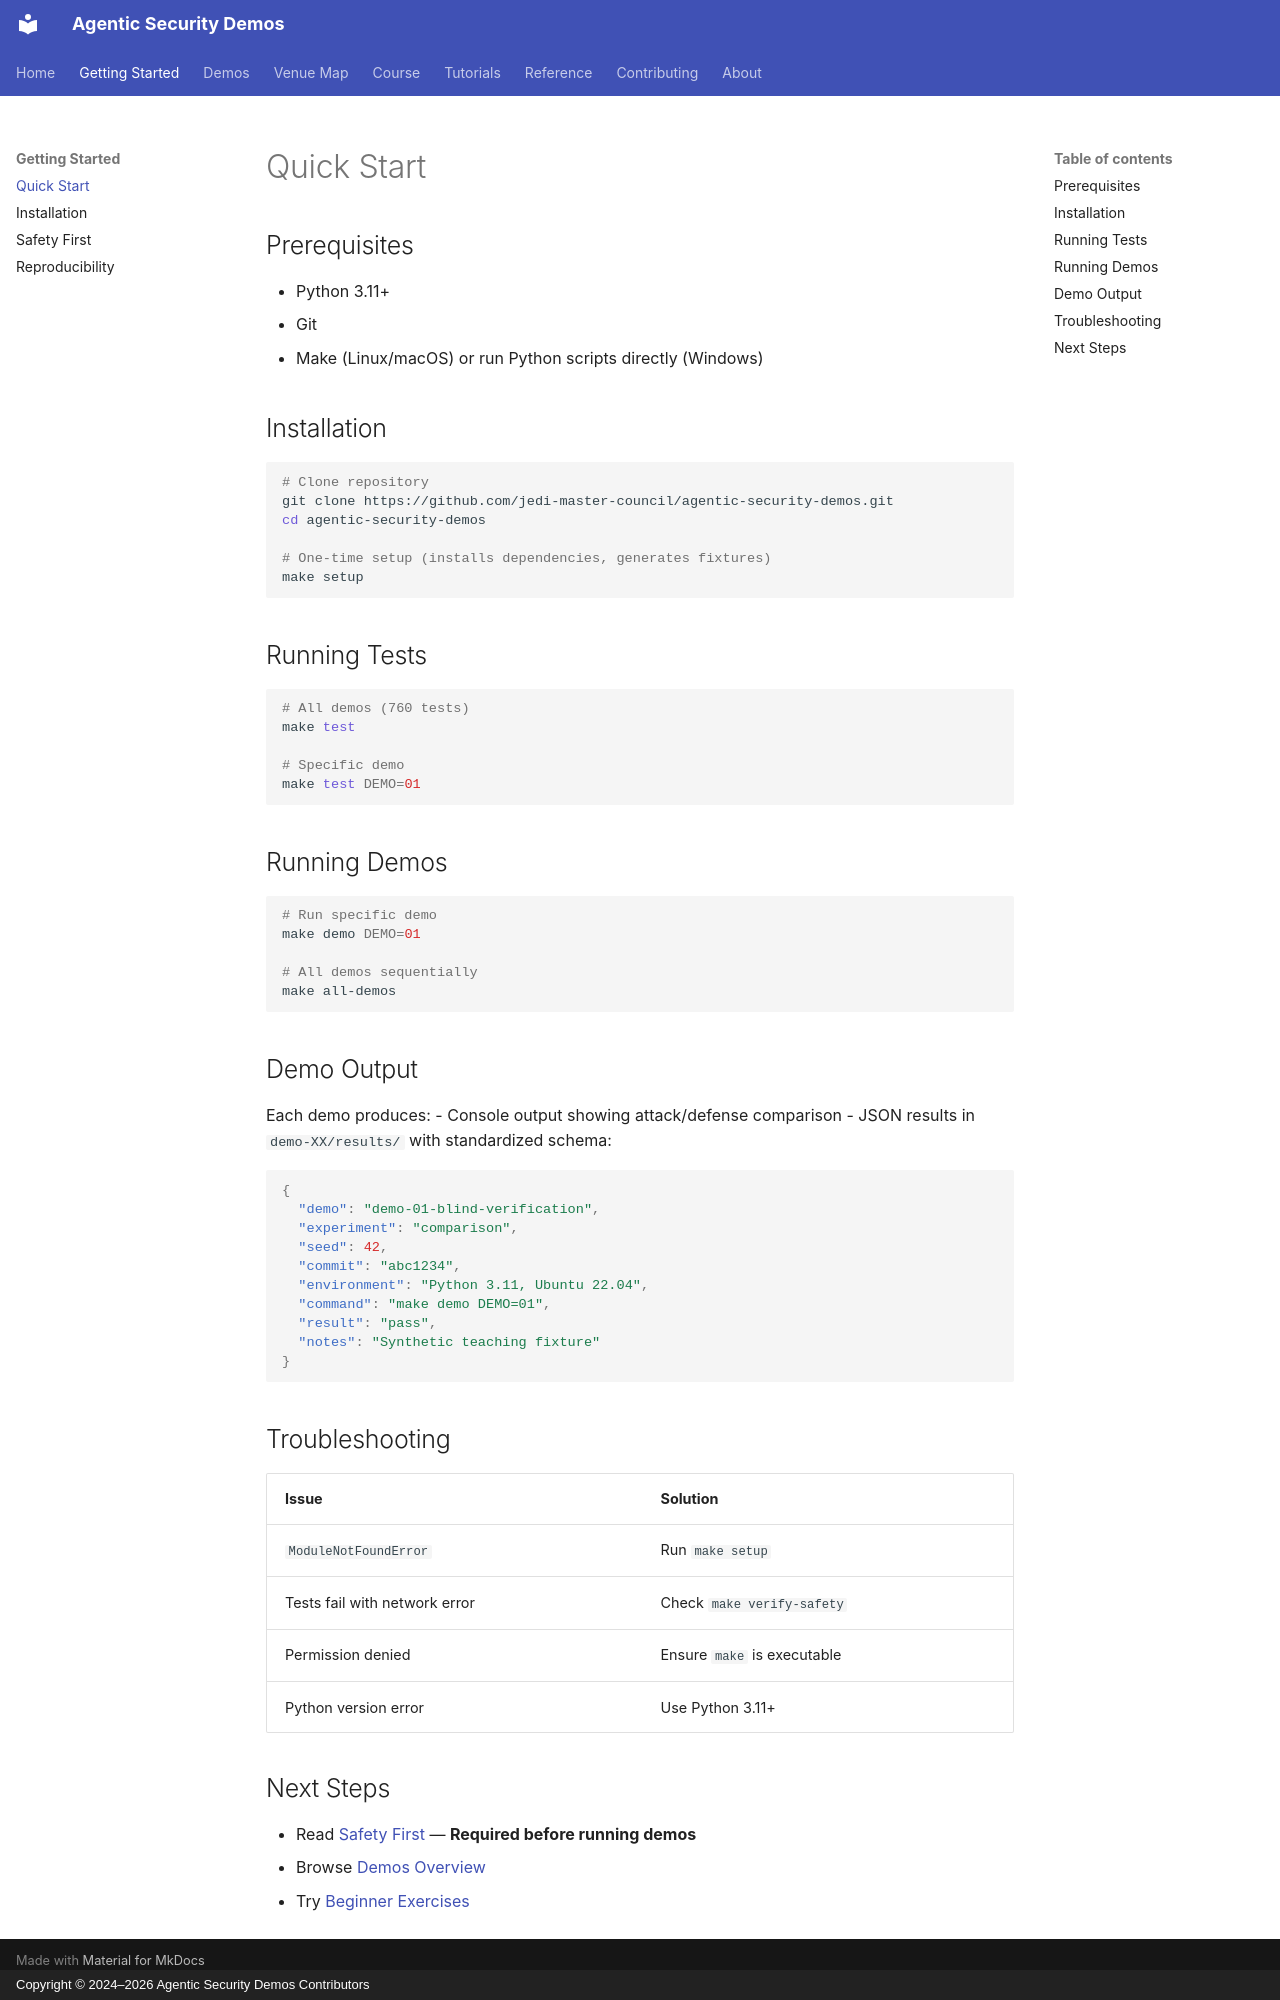

repository: jedi-master-council/agentic-security-demos · page: getting-started/quickstart/index.html · generator: mkdocs · copyright: Copyright © 2024–2026 Agentic Security Demos Contributors

# Quick Start

## Prerequisites

- Python 3.11+
- Git
- Make (Linux/macOS) or run Python scripts directly (Windows)

## Installation

```bash
# Clone repository
git clone https://github.com/jedi-master-council/agentic-security-demos.git
cd agentic-security-demos

# One-time setup (installs dependencies, generates fixtures)
make setup
```

## Running Tests

```bash
# All demos (760 tests)
make test

# Specific demo
make test DEMO=01
```

## Running Demos

```bash
# Run specific demo
make demo DEMO=01

# All demos sequentially
make all-demos
```

## Demo Output

Each demo produces:
- Console output showing attack/defense comparison
- JSON results in `demo-XX/results/` with standardized schema:

```json
{
  "demo": "demo-01-blind-verification",
  "experiment": "comparison",
  "seed": 42,
  "commit": "abc1234",
  "environment": "Python 3.11, Ubuntu 22.04",
  "command": "make demo DEMO=01",
  "result": "pass",
  "notes": "Synthetic teaching fixture"
}
```

## Troubleshooting

| Issue | Solution |
|-------|----------|
| `ModuleNotFoundError` | Run `make setup` |
| Tests fail with network error | Check `make verify-safety` |
| Permission denied | Ensure `make` is executable |
| Python version error | Use Python 3.11+ |

## Next Steps

- Read [Safety First](safety.md) — **Required before running demos**
- Browse [Demos Overview](../demos/overview.md)
- Try [Beginner Exercises](../tutorials/beginner.md)
